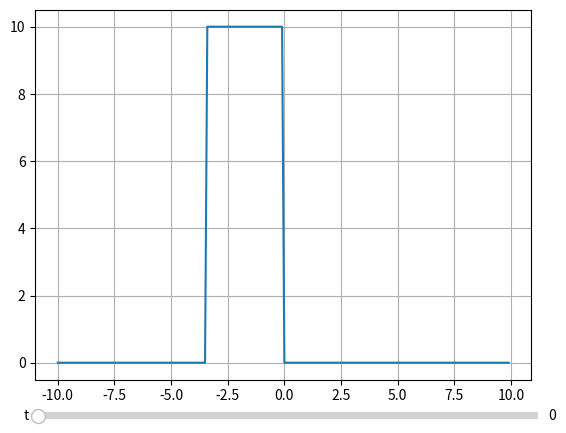

The script that saved this image:
import numpy as np
import matplotlib.pyplot as plt
from matplotlib.widgets import Slider

x = np.arange(-10, 10, .1)
y = [0] * len(x)
for i in range(int(len(y) / 3.0), int(len(y) / 2.0)):
    y[i] = 10

c = 1
dt = 0.001
dx = .1

ut = []
for j in range(150):
    yn = [y[0]]
    for i in range(1, len(y)):
        yn.append(y[i] - c * ((dt * j) / dx) * (y[i] - y[i - 1]))
    y = yn
    ut.append(yn)

plt.grid()
plot, = plt.plot(x, ut[0])

axdt = plt.axes([0.13, 0.02, 0.78, 0.03], facecolor='lightgoldenrodyellow')
sdt = Slider(axdt, 't', 0, len(ut) - 1, valinit=0)

def update(val):
    plot.set_ydata(ut[int(val)])
sdt.on_changed(update)

plt.show()
